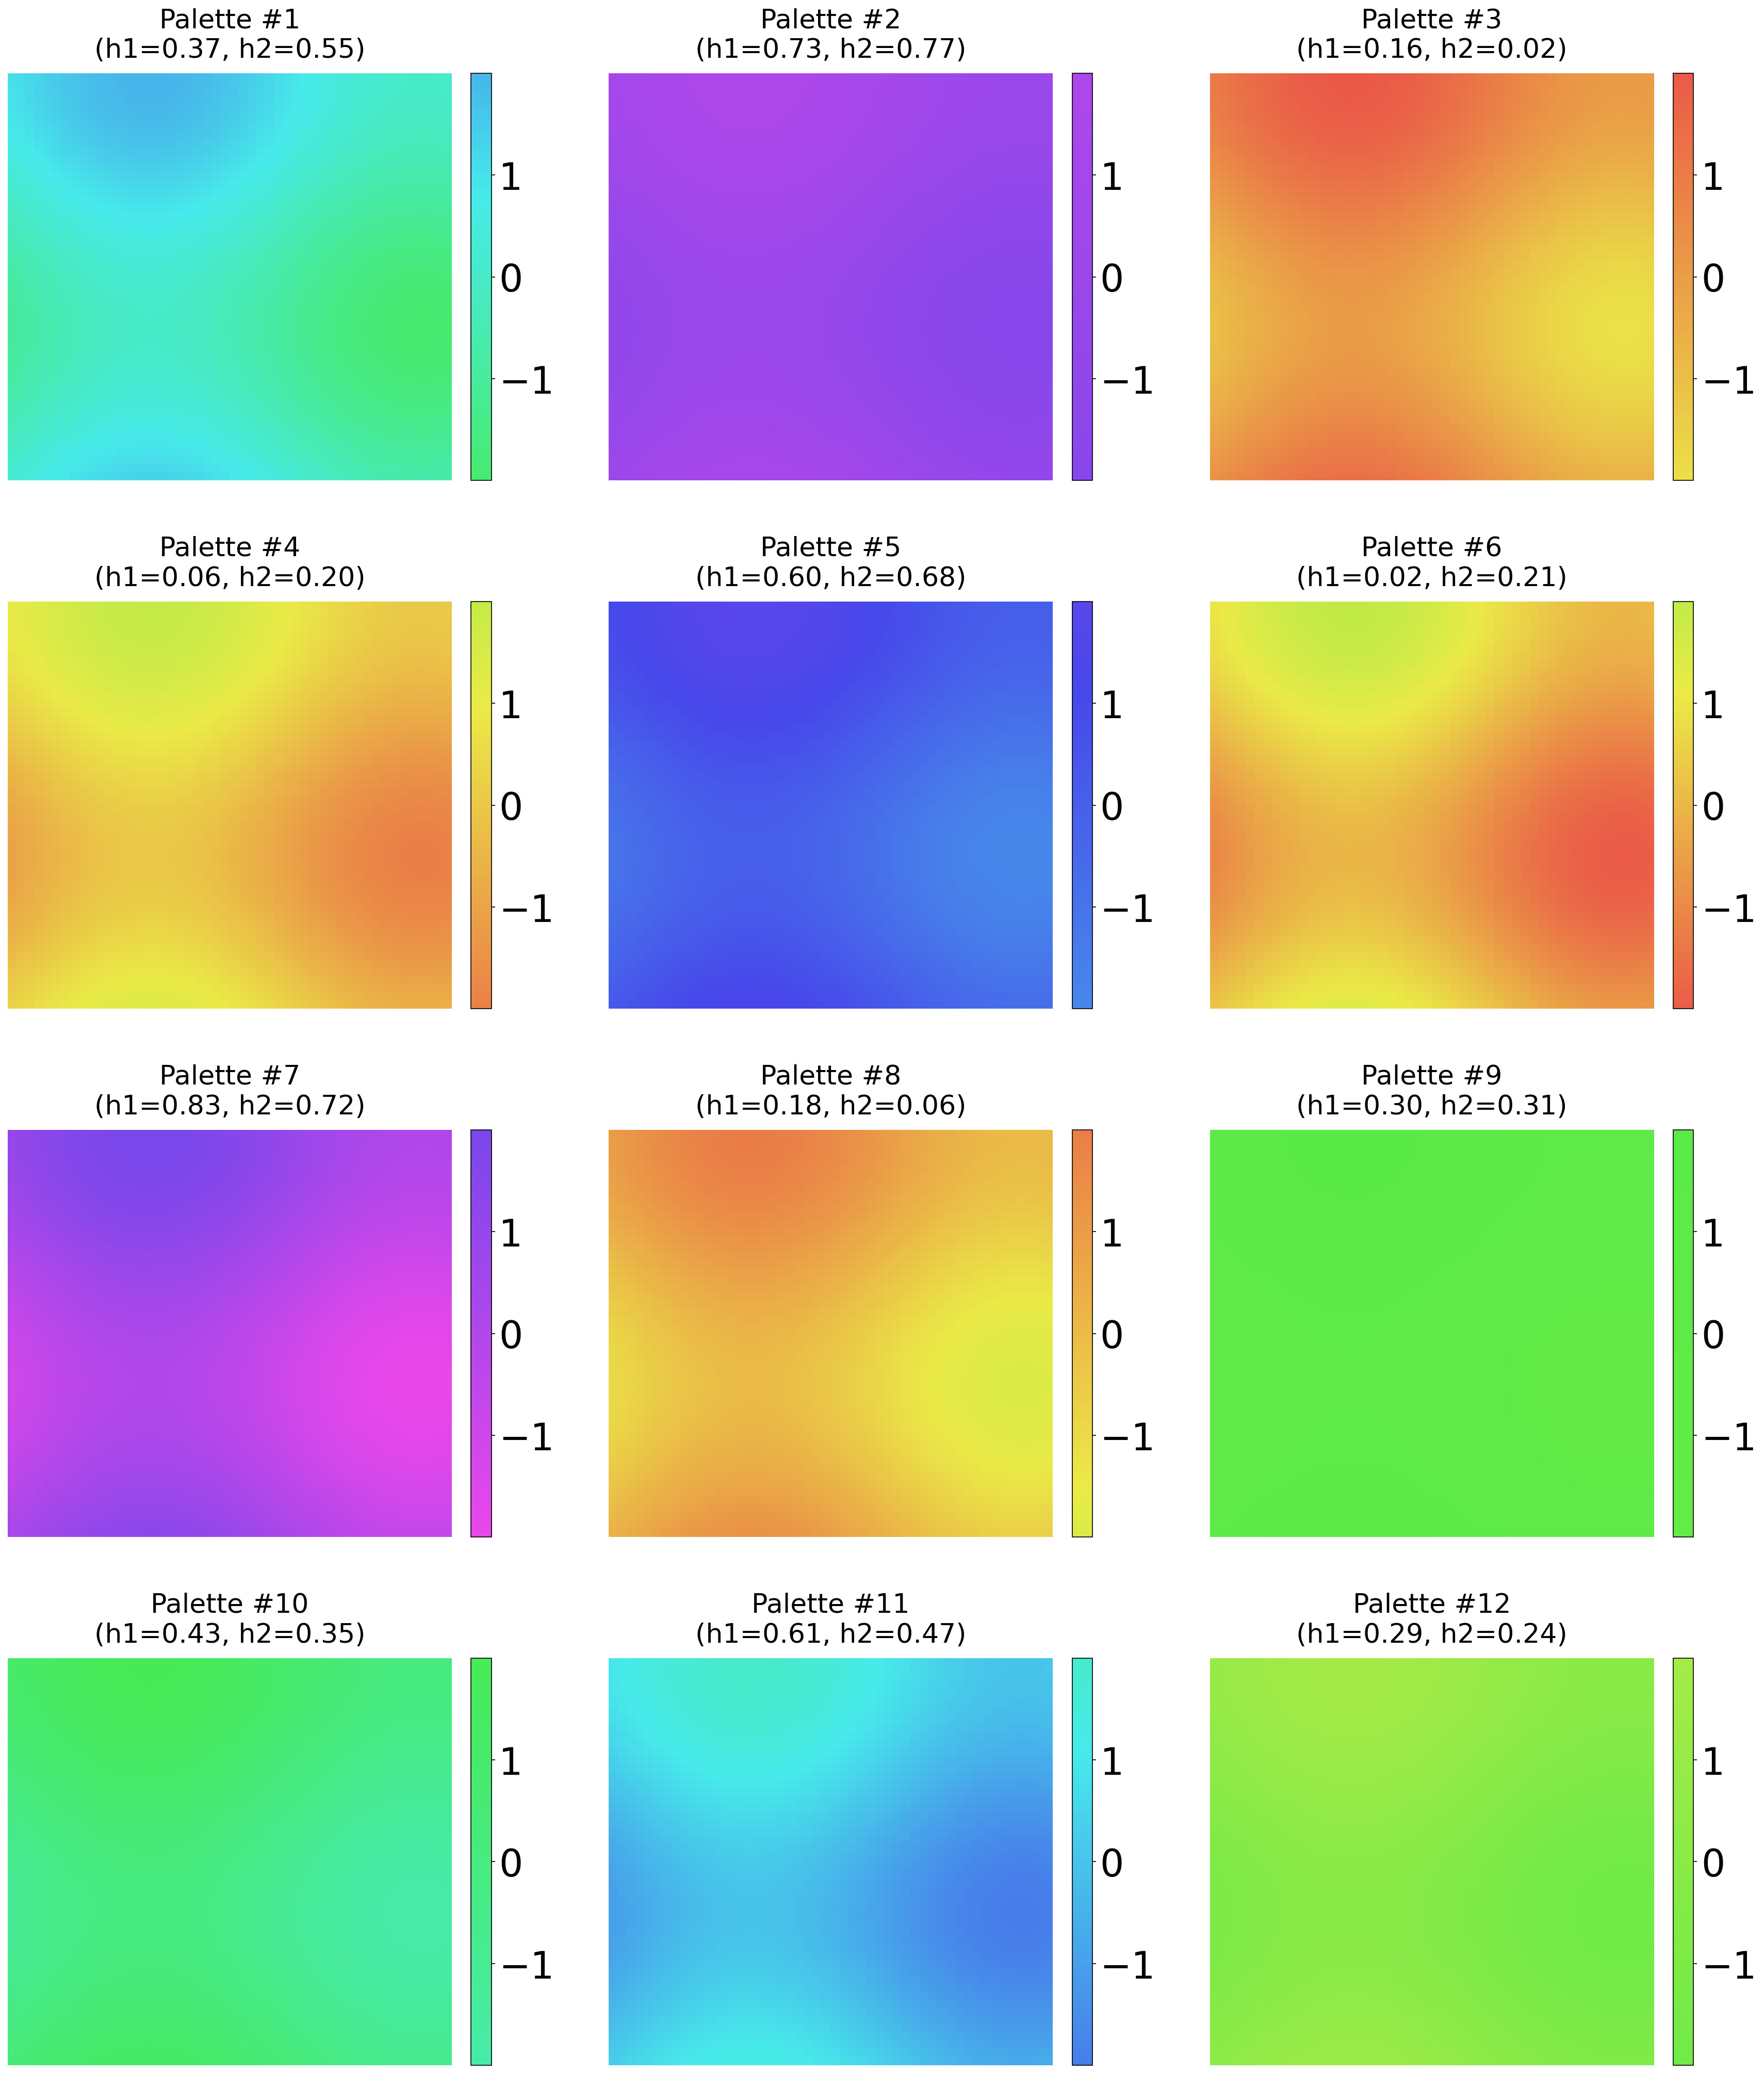

Write the Python code that produced this figure.
import os
import sys
import numpy as np
import matplotlib.pyplot as plt
import colorsys
from matplotlib.colors import ListedColormap

# Add src to path for utils
sys.path.append(os.path.join(os.path.dirname(__file__), "..", "src"))
from utils import apply_poster_style

def get_isoluminant_cmap(h1, h2, lightness=0.6, saturation=0.8):
    hues = np.linspace(h1, h2, 256)
    colors = [colorsys.hls_to_rgb(h, lightness, saturation) for h in hues]
    return ListedColormap(colors)

def main():
    apply_poster_style()
    
    # 12 random hue pairs
    np.random.seed(42) # For reproducibility of this specific gallery
    n_palettes = 12
    hue_pairs = []
    while len(hue_pairs) < n_palettes:
        h1 = np.random.random()
        h2 = h1 + (np.random.random() * 0.4 - 0.2) # Keep hues somewhat related but distinct
        hue_pairs.append((h1, h2 % 1.0))

    # Create dummy data for visualization
    x = np.linspace(0, 10, 50)
    y = np.linspace(0, 10, 50)
    X, Y = np.meshgrid(x, y)
    data = np.sin(X/2) + np.cos(Y/2)

    fig, axes = plt.subplots(4, 3, figsize=(24, 28))
    axes = axes.flatten()

    for i, (h1, h2) in enumerate(hue_pairs):
        cmap = get_isoluminant_cmap(h1, h2)
        im = axes[i].imshow(data, cmap=cmap, aspect='auto')
        axes[i].set_title(f"Palette #{i+1}\n(h1={h1:.2f}, h2={h2:.2f})", fontsize=25, pad=15)
        axes[i].axis('off')
        plt.colorbar(im, ax=axes[i], fraction=0.046, pad=0.04)

    plt.tight_layout(pad=5.0)
    
    gallery_path = os.path.join(os.path.dirname(__file__), "palette_gallery.png")
    plt.savefig(gallery_path, dpi=150, bbox_inches='tight')
    plt.close()
    
    print(f"🎨 Palette gallery saved to {gallery_path}")
    print("\nAvailable Hue Pairs:")
    for i, (h1, h2) in enumerate(hue_pairs):
        print(f"#{i+1}: h1={h1:.3f}, h2={h2:.3f}")

if __name__ == "__main__":
    main()
